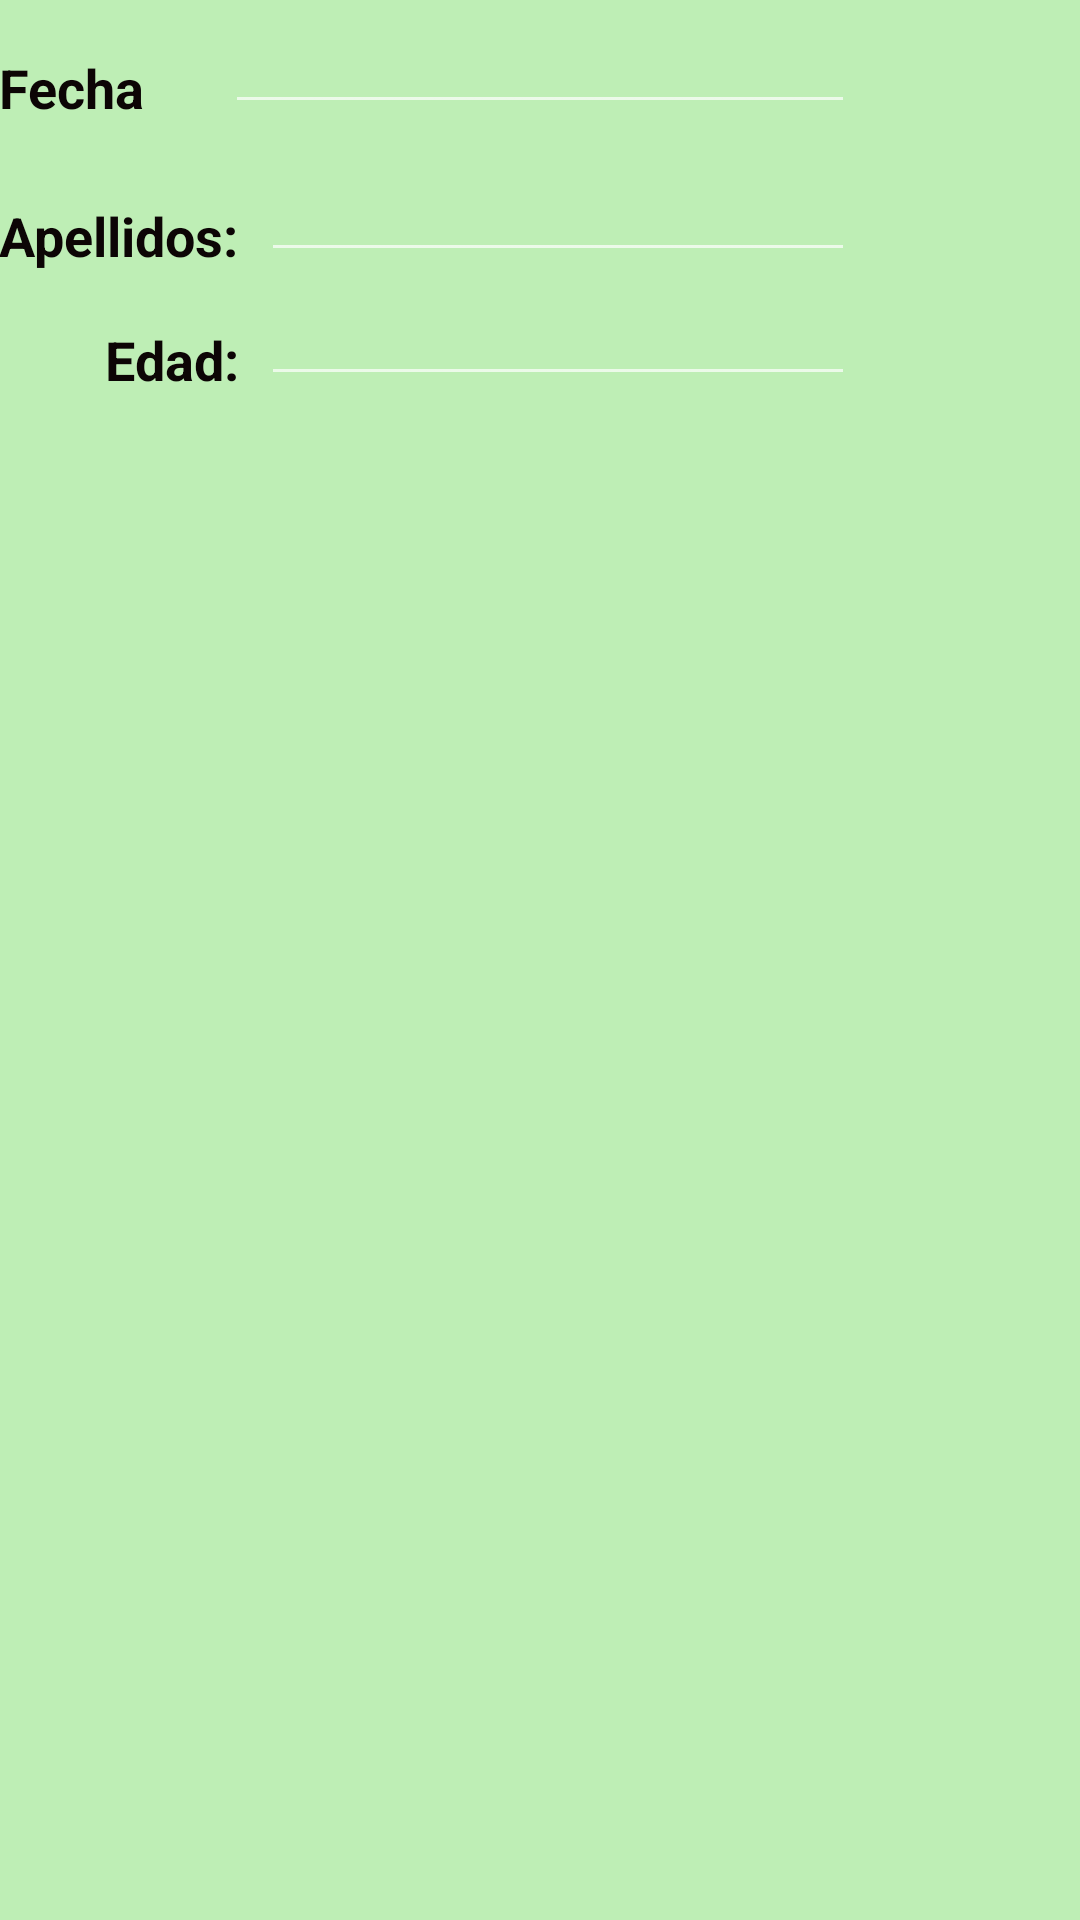

Android layout source for this screen:
<!-- AndroidManifest.xml: application theme AppTheme -->
<!-- res/layout/content_member.xml -->
<?xml version="1.0" encoding="utf-8"?>
<RelativeLayout xmlns:android="http://schemas.android.com/apk/res/android"
    xmlns:tools="http://schemas.android.com/tools"
    xmlns:app="http://schemas.android.com/apk/res-auto" android:layout_width="match_parent"
    android:layout_height="match_parent"
    android:paddingLeft="@dimen/activity_horizontal_margin"
    android:paddingRight="@dimen/activity_horizontal_margin"
    android:paddingTop="@dimen/activity_vertical_margin"
    android:paddingBottom="@dimen/activity_vertical_margin"
    tools:showIn="@layout/members1"
    tools:context="com.church.churchapp.uichurch.miembros"    >

    <TextView
        android:layout_width="wrap_content"
        android:layout_height="wrap_content"
        android:textAppearance="?android:attr/textAppearanceMedium"
        android:text="Fecha"
        android:id="@+id/textViewFecha"
        android:layout_alignBottom="@+id/editFecha"
        android:layout_alignParentLeft="true"
        android:layout_alignParentStart="true"
        android:textColor="#0c0505"
        android:textStyle="bold" />

    <EditText
        android:layout_width="wrap_content"
        android:layout_height="wrap_content"

        android:ems="10"
        android:id="@+id/editFecha"
        android:layout_alignParentTop="true"
        android:layout_centerHorizontal="true" />

    <TextView
        android:layout_width="wrap_content"
        android:layout_height="wrap_content"
        android:textAppearance="?android:attr/textAppearanceMedium"
        android:text="Apellidos:"
        android:id="@+id/textView27"
        android:textColor="#0c0505"
        android:layout_below="@+id/editFecha"
        android:layout_alignParentLeft="true"
        android:layout_alignParentStart="true"
        android:layout_marginTop="25dp"
        android:textStyle="bold" />

    <EditText
        android:layout_width="198dp"
        android:layout_height="wrap_content"
        android:id="@+id/editApellidos"
        android:layout_alignBottom="@+id/textView27"
        android:layout_alignLeft="@+id/editEdad"
        android:layout_alignStart="@+id/editEdad" />

    <TextView
        android:layout_width="wrap_content"
        android:layout_height="wrap_content"
        android:textAppearance="?android:attr/textAppearanceMedium"
        android:text="Edad:"
        android:id="@+id/textView28"
        android:textStyle="bold"
        android:textColor="#0c0505"
        android:layout_alignBottom="@+id/editEdad"
        android:layout_alignRight="@+id/textView27"
        android:layout_alignEnd="@+id/textView27" />

    <EditText
        android:layout_width="198dp"
        android:layout_height="wrap_content"
        android:id="@+id/editEdad"
        android:layout_below="@+id/editApellidos"
        android:layout_alignRight="@+id/editFecha"
        android:layout_alignEnd="@+id/editFecha" />



</RelativeLayout>
<!-- res/layout/members1.xml (included above) -->
<?xml version="1.0" encoding="utf-8"?>
<android.support.design.widget.CoordinatorLayout
    xmlns:android="http://schemas.android.com/apk/res/android"
    xmlns:app="http://schemas.android.com/apk/res-auto"
    xmlns:tools="http://schemas.android.com/tools" android:layout_width="match_parent"
    android:layout_height="match_parent" android:fitsSystemWindows="true"
    tools:context="com.church.churchapp.uichurch.miembros">

    <include layout="@layout/content_member" />



</android.support.design.widget.CoordinatorLayout>
<!-- resources referenced by this layout -->
<resources>
  <style name="AppTheme" parent="AppTheme.Base">
  
      </style>
  <style name="AppTheme.Base" parent="Theme.AppCompat.NoActionBar">
          <item name="colorPrimaryDark">@color/colorGreen1</item>
          <item name="colorAccent">@color/colorRed</item>
          <item name="colorPrimary">@color/colorYellow</item>
          <item name="android:textColorPrimary">@color/colorGreen2</item>
          <item name="android:windowBackground">@color/colorbackGround</item>
          <item name="android:navigationBarColor">@color/colorPurple</item>
      </style>
  <color name="colorGreen1">#BDEBBF</color>
  <color name="colorRed">#E2092A</color>
  <color name="colorYellow">#FDD835</color>
  <color name="colorGreen2">#119216</color>
  <color name="colorbackGround">#E4B7ECAD</color>
  <color name="colorPurple">#4F09CA</color>
</resources>
